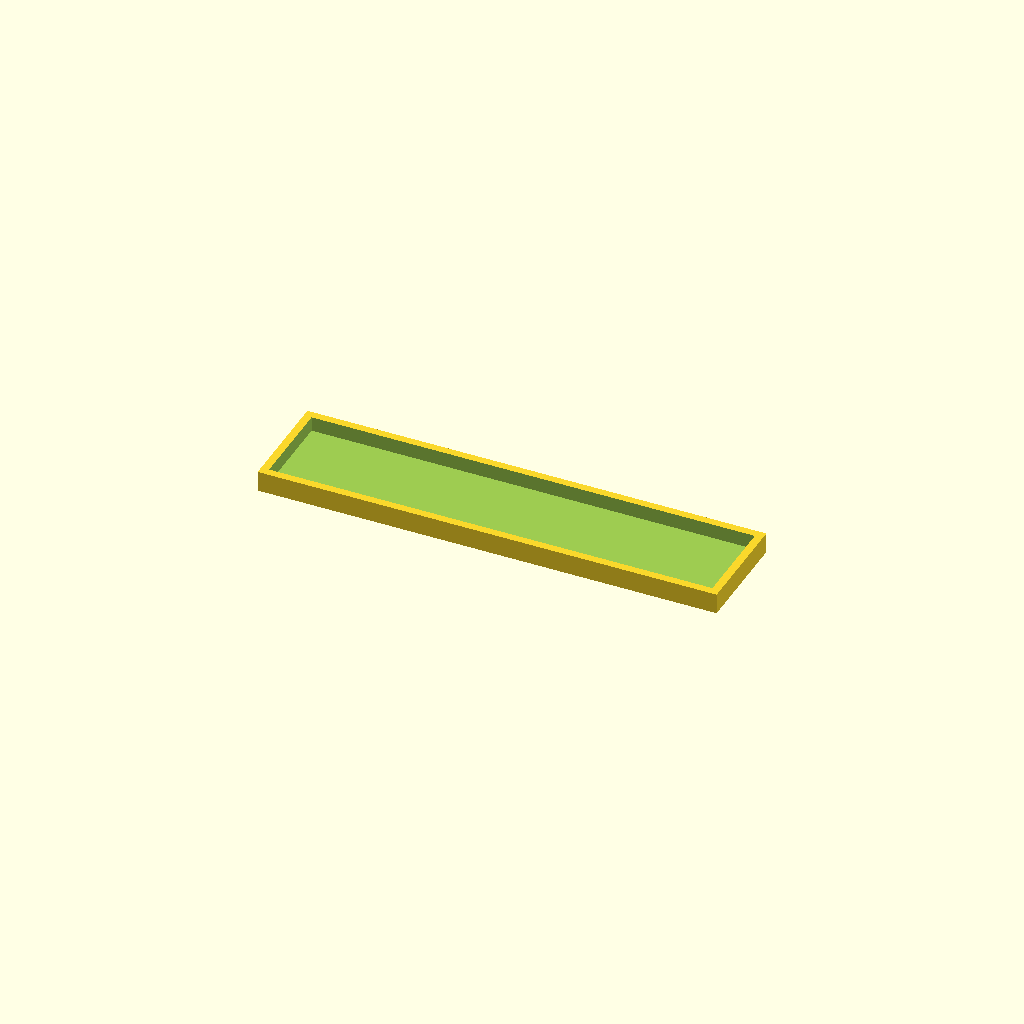
Cell 1: the model at its default parameters.
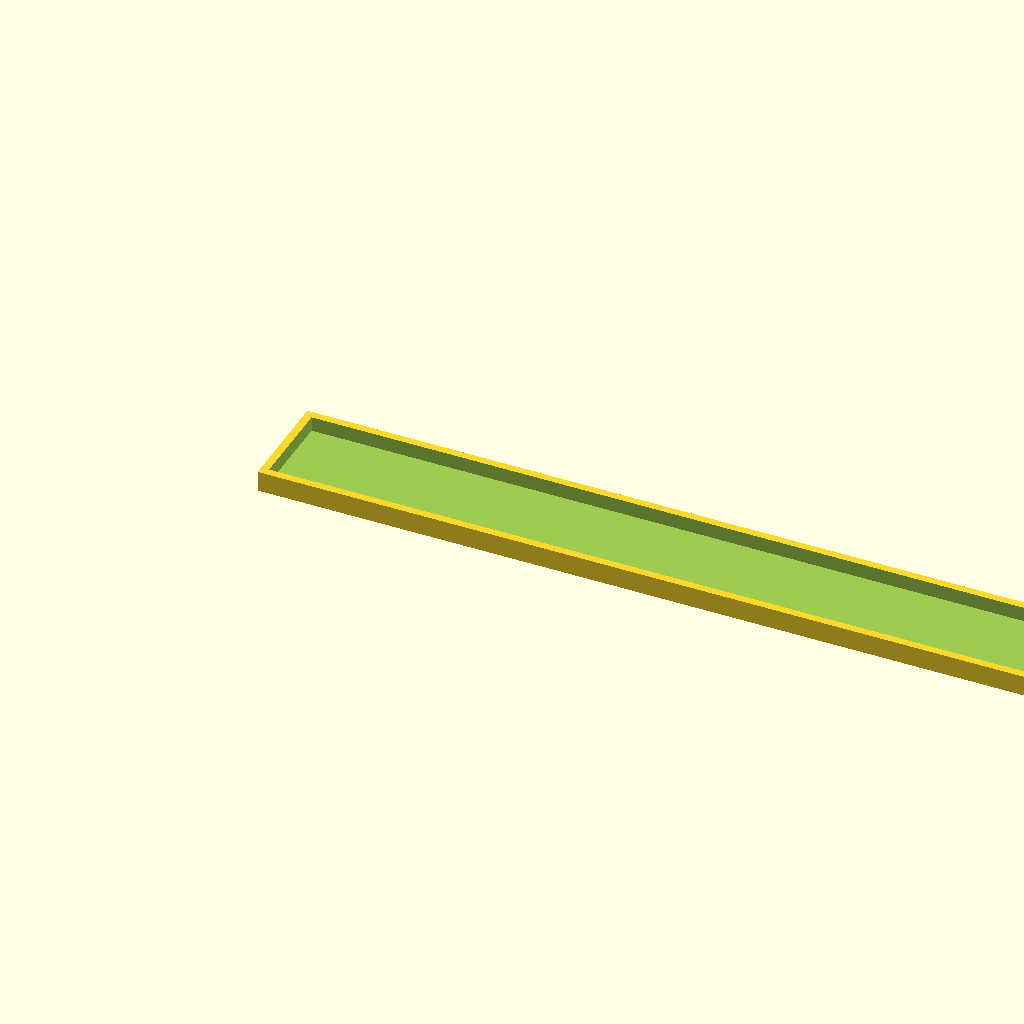
Cell 2: pocket_length = 181.2 (everything else at default).
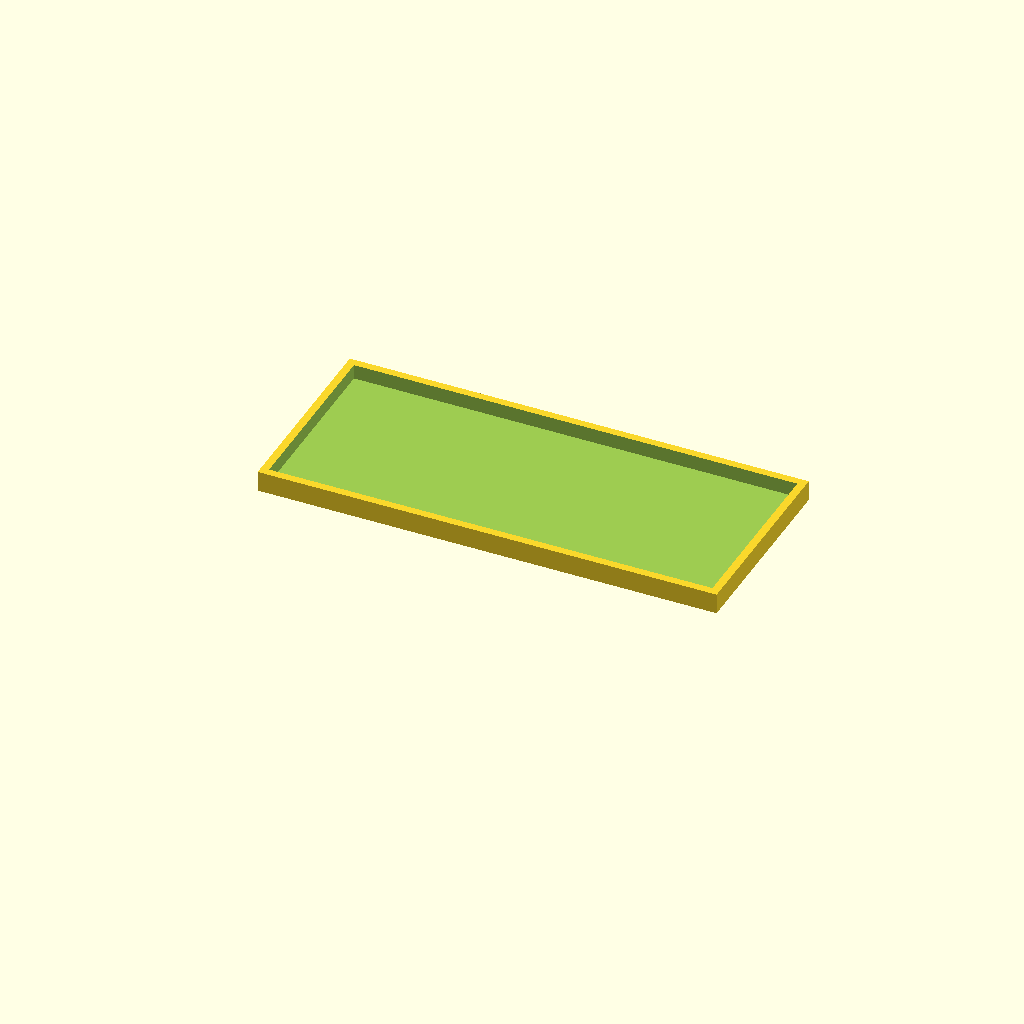
Cell 3 — pocket_width set to 37.2, the other parameters unchanged.
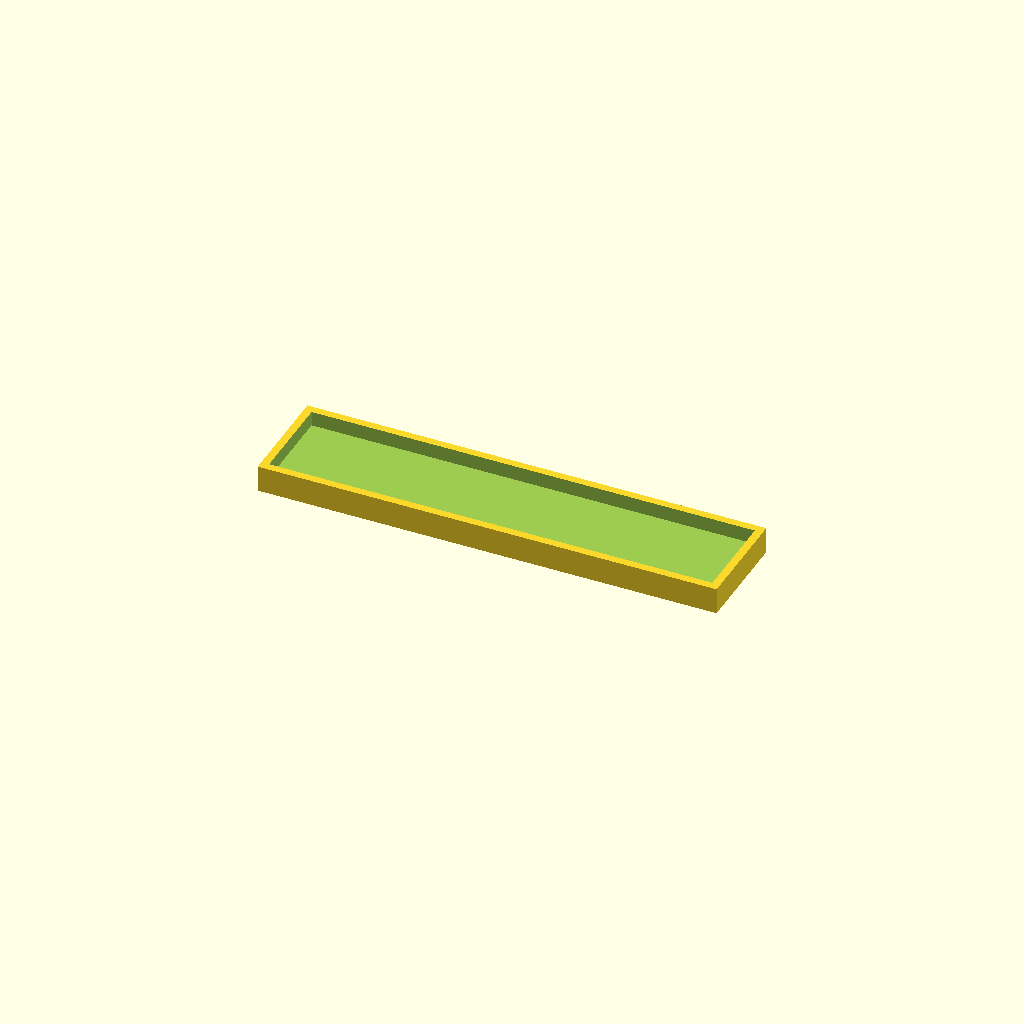
Cell 4 — floor_thickness set to 2.4, the other parameters unchanged.
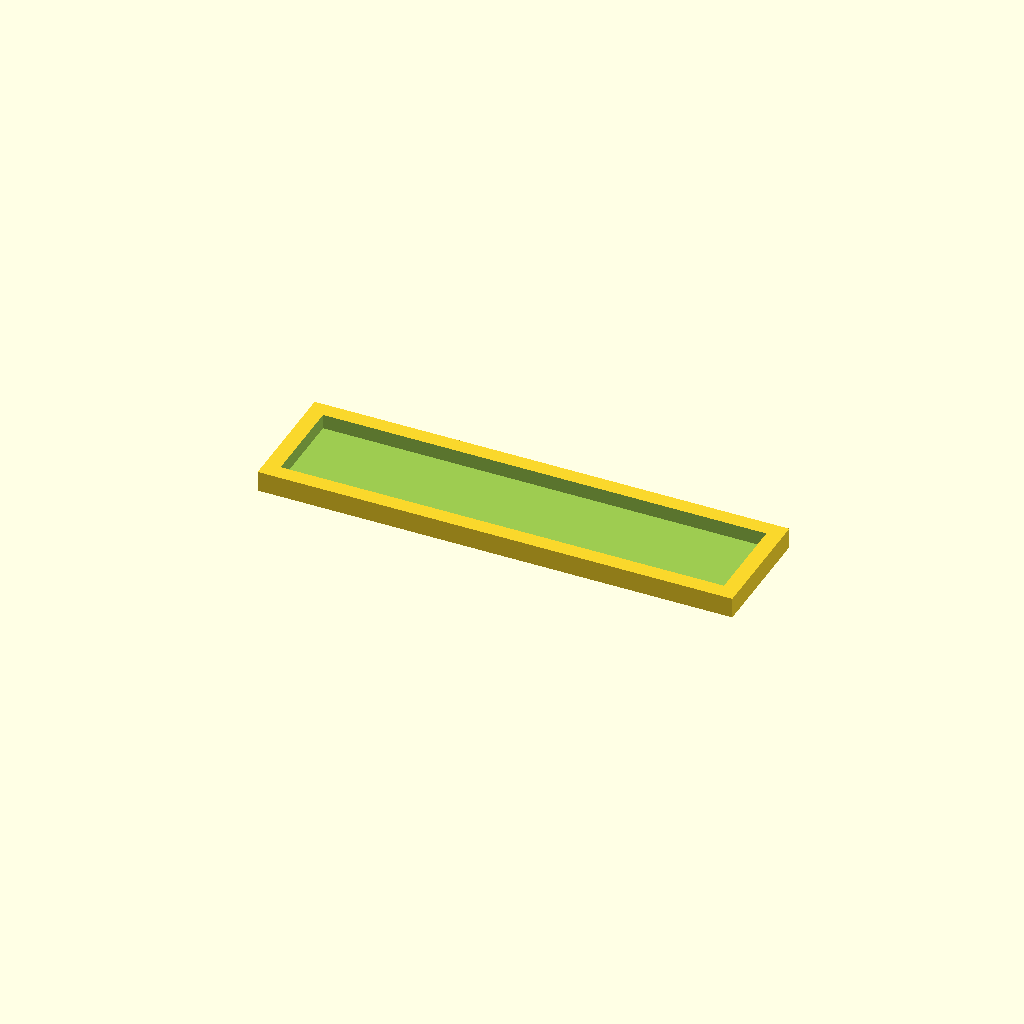
Cell 5: wall_thickness = 3.2 (everything else at default).
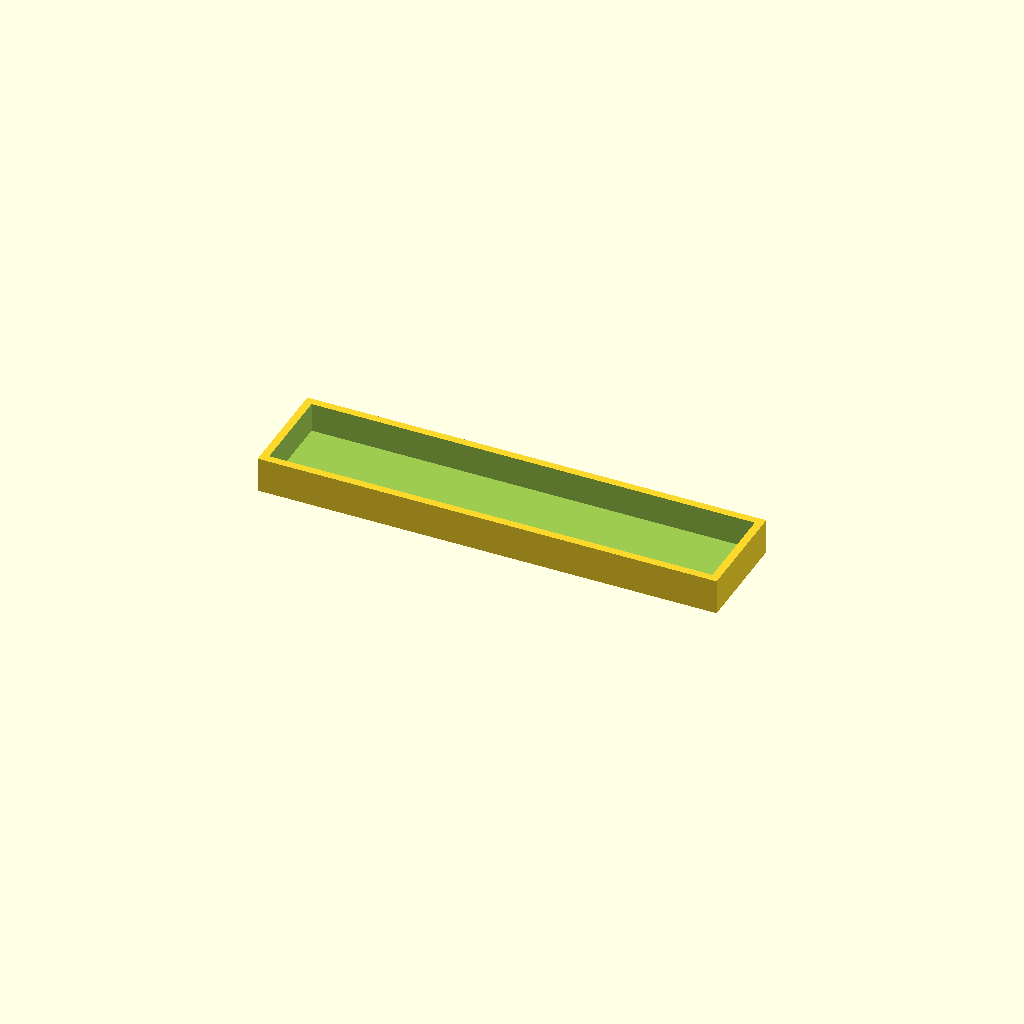
Cell 6: the same model with wall_height = 6.
One fixed orthographic camera (rotation 55°, 0°, 25°; colour scheme Cornfield) for every cell.
The OpenSCAD source (hardware/mechanical/alignment-tray.scad):
// Temporary face-down soldering alignment tray; dimensions in millimetres.
// Seven LED modules sit in one uninterrupted pocket, with their pins upward.
pocket_length = 90.6;
pocket_width = 18.6;
floor_thickness = 1.2;
wall_thickness = 1.6;
wall_height = 3.0; // Height ABOVE the floor.

assert(pocket_length > 0 && pocket_width > 0);
assert(floor_thickness > 0 && wall_thickness > 0 && wall_height > 0);

difference() {
    cube([pocket_length + 2 * wall_thickness,
          pocket_width + 2 * wall_thickness,
          floor_thickness + wall_height]);
    translate([wall_thickness, wall_thickness, floor_thickness])
        cube([pocket_length, pocket_width, wall_height + 0.1]);
}
Customizer parameters (derived from the source; name, type, default, range or options):
pocket_length: number, default 90.6
pocket_width: number, default 18.6
floor_thickness: number, default 1.2
wall_thickness: number, default 1.6
wall_height: number, default 3
